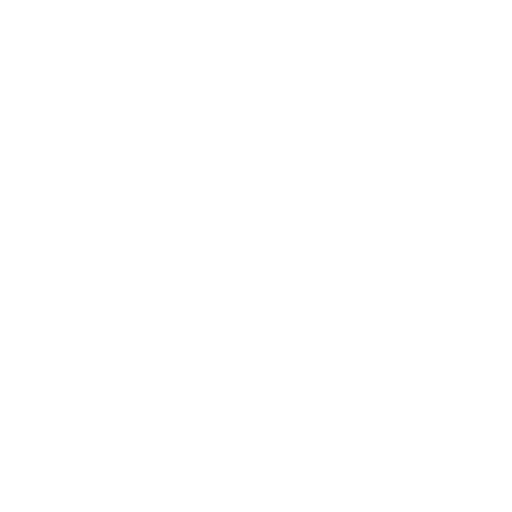
t = 0.00 s
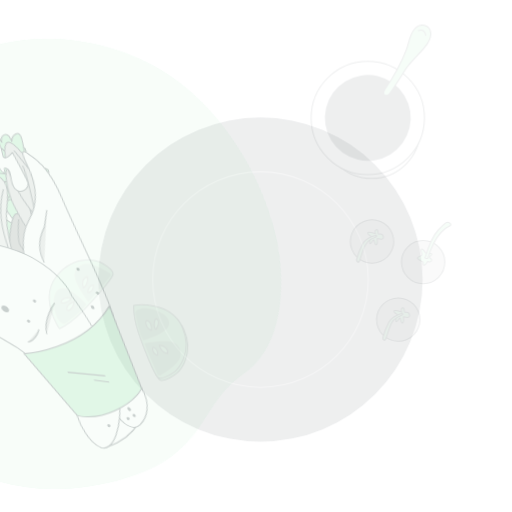
t = 0.15 s
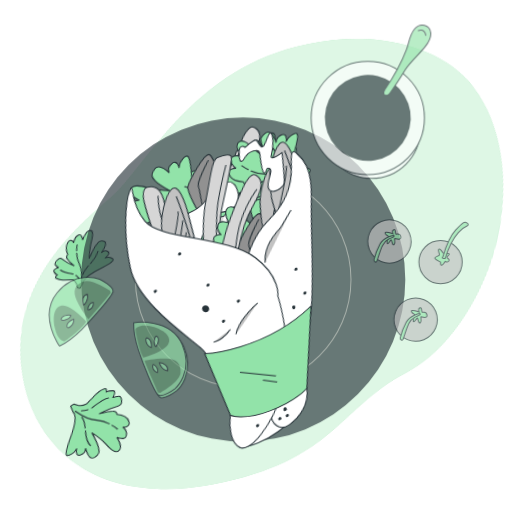
t = 0.45 s
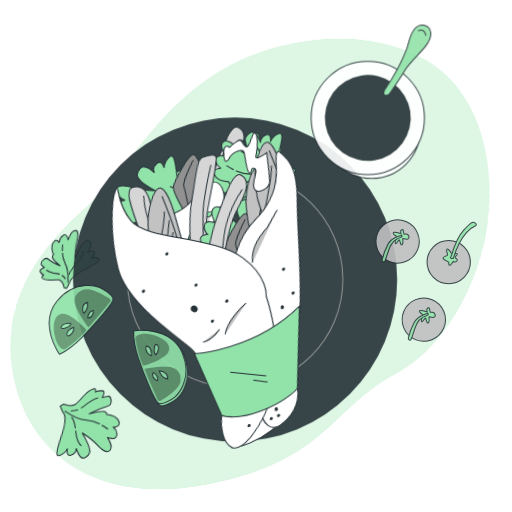
t = 0.60 s
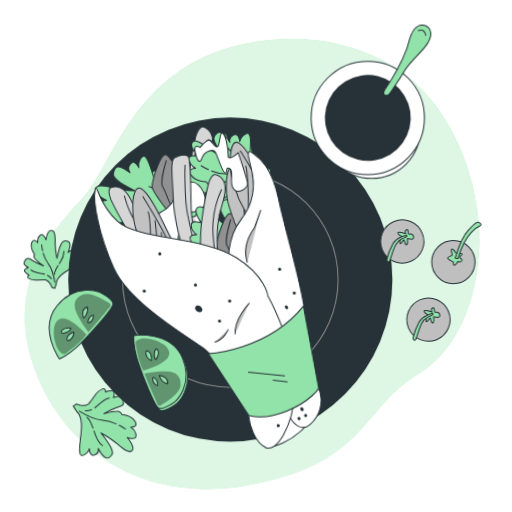
t = 0.80 s
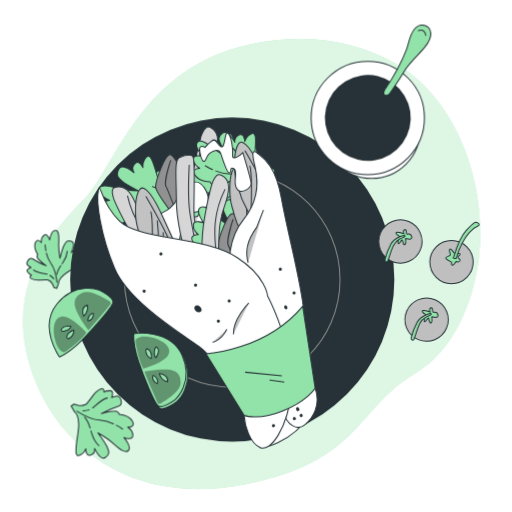
t = 1.00 s

The animated SVG that drew these frames (rendered in a browser with its animation timeline set to each time). Animation: 5 CSS @keyframes rules; one cycle of 1.00 s.

<svg class="animated" id="freepik_stories-shawarma" xmlns="http://www.w3.org/2000/svg" viewBox="0 0 500 500" version="1.1" xmlns:xlink="http://www.w3.org/1999/xlink" xmlns:svgjs="http://svgjs.com/svgjs"><style>svg#freepik_stories-shawarma:not(.animated) .animable {opacity: 0;}svg#freepik_stories-shawarma.animated #freepik--background-simple--inject-26 {animation: 1s 1 forwards cubic-bezier(.36,-0.01,.5,1.38) lightSpeedLeft;animation-delay: 0s;}svg#freepik_stories-shawarma.animated #freepik--Lettuce--inject-26 {animation: 1s 1 forwards cubic-bezier(.36,-0.01,.5,1.38) lightSpeedLeft;animation-delay: 0s;}svg#freepik_stories-shawarma.animated #freepik--Dish--inject-26 {animation: 1s 1 forwards cubic-bezier(.36,-0.01,.5,1.38) slideRight;animation-delay: 0s;}svg#freepik_stories-shawarma.animated #freepik--tomatoes-2--inject-26 {animation: 1s 1 forwards cubic-bezier(.36,-0.01,.5,1.38) slideLeft;animation-delay: 0s;}svg#freepik_stories-shawarma.animated #freepik--tomatoes-1--inject-26 {animation: 1s 1 forwards cubic-bezier(.36,-0.01,.5,1.38) slideDown;animation-delay: 0s;}svg#freepik_stories-shawarma.animated #freepik--Sauce--inject-26 {animation: 1s 1 forwards cubic-bezier(.36,-0.01,.5,1.38) fadeIn;animation-delay: 0s;}svg#freepik_stories-shawarma.animated #freepik--Shawarma--inject-26 {animation: 1s 1 forwards cubic-bezier(.36,-0.01,.5,1.38) lightSpeedLeft;animation-delay: 0s;}            @keyframes lightSpeedLeft {              from {                transform: translate3d(-50%, 0, 0) skewX(20deg);                opacity: 0;              }              60% {                transform: skewX(-10deg);                opacity: 1;              }              80% {                transform: skewX(2deg);              }              to {                opacity: 1;                transform: translate3d(0, 0, 0);              }            }                    @keyframes slideRight {                0% {                    opacity: 0;                    transform: translateX(30px);                }                100% {                    opacity: 1;                    transform: translateX(0);                }            }                    @keyframes slideLeft {                0% {                    opacity: 0;                    transform: translateX(-30px);                }                100% {                    opacity: 1;                    transform: translateX(0);                }            }                    @keyframes slideDown {                0% {                    opacity: 0;                    transform: translateY(-30px);                }                100% {                    opacity: 1;                    transform: translateY(0);                }            }                    @keyframes fadeIn {                0% {                    opacity: 0;                }                100% {                    opacity: 1;                }            }        </style><g id="freepik--background-simple--inject-26" class="animable" style="transform-origin: 245.758px 257.766px;"><path d="M467.6,251.91c-4.93,41.8-24,90.41-62.14,112.73-57.59,33.75-52.77,85.64-165.19,108.2a231.3,231.3,0,0,1-49.85,4.71,194.65,194.65,0,0,1-24.46-2C94.51,465.12,46.43,415.46,28.79,355.5,5.58,276.66,51.93,225,82.65,193.94s53.23-128,163.57-151A223.75,223.75,0,0,1,297.45,38c39.26,1,82.08,13.86,111.71,40.76q3.33,3,6.5,6.28C456.84,127.33,474.34,194.92,467.6,251.91Z" style="fill: rgb(146, 227, 169); transform-origin: 245.758px 257.766px;" id="eldo2tvxf305h" class="animable"></path><g id="elv5u570lc6y"><path d="M467.6,251.91c-4.93,41.8-24,90.41-62.14,112.73-57.59,33.75-52.77,85.64-165.19,108.2a231.3,231.3,0,0,1-49.85,4.71,194.65,194.65,0,0,1-24.46-2C94.51,465.12,46.43,415.46,28.79,355.5,5.58,276.66,51.93,225,82.65,193.94s53.23-128,163.57-151A223.75,223.75,0,0,1,297.45,38c39.26,1,82.08,13.86,111.71,40.76q3.33,3,6.5,6.28C456.84,127.33,474.34,194.92,467.6,251.91Z" style="fill: rgb(255, 255, 255); opacity: 0.7; transform-origin: 245.758px 257.766px;" class="animable"></path></g></g><g id="freepik--Lettuce--inject-26" class="animable" style="transform-origin: 78.2651px 336.274px;"><path d="M73.1,402.58s5.85,3.2,2.9,21.51-2.42,22.27,2.07,20.37a10.27,10.27,0,0,0,5.66-6.3s-.07,7.86,4.7,6.26a5.83,5.83,0,0,0,4-6.43s5.5,12.21,10.28,8.93,4-5.87,2-10.23-9.13-13.9-9.13-13.9,9.76,5.52,15.59,10.75,11.68,9.88,14.51,6.17-4.66-12.44-4.66-12.44,8.66,3.2,8.7-1.85-5-8.25-5-8.25,8.11.35,4.52-5.83-12.82-6.6-12.82-6.6a4.48,4.48,0,0,0-4.46-3.15c-3.63,0-12.89,2.37-12.89,2.37s10.12-5.39,16.29-7.16,1.77-10-.75-9.89a21.53,21.53,0,0,0-5.61,1.25s2.85-6.52-1.35-6.56-6.17,1.21-6.17,1.21.31-4.19-2.77-3-5.92,3.75-8.18,6.95-6.23,7.94-6.23,7.94a10.77,10.77,0,0,1-7.84,1.08l-4.19-1.16-2.82,2Z" style="fill: rgb(146, 227, 169); stroke: rgb(38, 50, 56); stroke-linecap: round; stroke-linejoin: round; transform-origin: 99.8035px 413.538px;" id="el5pe5jm3dcjj" class="animable"></path><path d="M113.62,415.31a54.14,54.14,0,0,1,6.1,3.72" style="fill: rgb(146, 227, 169); stroke: rgb(38, 50, 56); stroke-linecap: round; stroke-linejoin: round; transform-origin: 116.67px 417.17px;" id="el4hro1moghaq" class="animable"></path><path d="M75.07,401.55s13.37,8.33,22.6,8.76a36.48,36.48,0,0,1,13.15,3.61" style="fill: rgb(146, 227, 169); stroke: rgb(38, 50, 56); stroke-linecap: round; stroke-linejoin: round; transform-origin: 92.945px 407.735px;" id="elmdkqnxss8u" class="animable"></path><path d="M88,418c-1.58-5.15-2.81-8.12-5.41-10.51" style="fill: rgb(146, 227, 169); stroke: rgb(38, 50, 56); stroke-linecap: round; stroke-linejoin: round; transform-origin: 85.295px 412.745px;" id="elo0g6f8cpimi" class="animable"></path><path d="M96.63,435.22s-4.73-4-7.18-12.34l-.6-2.05" style="fill: rgb(146, 227, 169); stroke: rgb(38, 50, 56); stroke-linecap: round; stroke-linejoin: round; transform-origin: 92.74px 428.025px;" id="el1su37t9q1rq" class="animable"></path><path d="M90.51,398.35a12,12,0,0,0,1.39-1.12c4.8-4.4,8.75-8,12.95-8.55" style="fill: rgb(146, 227, 169); stroke: rgb(38, 50, 56); stroke-linecap: round; stroke-linejoin: round; transform-origin: 97.68px 393.515px;" id="el86p438if2zv" class="animable"></path><path d="M81,401.16a16,16,0,0,0,6.17-1" style="fill: rgb(146, 227, 169); stroke: rgb(38, 50, 56); stroke-linecap: round; stroke-linejoin: round; transform-origin: 84.085px 400.665px;" id="el8ngi2r7n3ya" class="animable"></path><path d="M57.34,276.37s-1-5.23,11.86-12.62,15-9.71,11.59-11.54a8.19,8.19,0,0,0-6.75-.33s4.9-3.92,1.51-6.07a4.65,4.65,0,0,0-6,.77s4.8-9.55.36-10.87-5.64.5-7.37,3.88-4,12.66-4,12.66-1.49-8.83-1.19-15.08.25-12.21-3.48-12.1-5.36,9.15-5.36,9.15-2.38-7-5.53-4.45S40.36,237,40.36,237s-3.87-5.2-5.89.13,2.36,11.27,2.36,11.27a3.58,3.58,0,0,0,.29,4.35c1.84,2.25,8,6.8,8,6.8s-8.44-3.56-12.65-6.5S25.37,257,26.7,258.5a17,17,0,0,0,3.6,2.85s-5.48,1.51-3.39,4.14a9.56,9.56,0,0,0,3.85,3.21s-2.75,1.91-.47,3.24a15,15,0,0,0,8.42,1.57c3.12-.2,8.06-.14,8.06-.14a8.66,8.66,0,0,1,4.62,4.32l1.39,3.18,2.67.73Z" style="fill: rgb(146, 227, 169); stroke: rgb(38, 50, 56); stroke-linecap: round; stroke-linejoin: round; transform-origin: 54.305px 253.334px;" id="elmv97wlzz33d" class="animable"></path><path d="M44.82,244.85a44.85,44.85,0,0,1-.76-5.65" style="fill: rgb(146, 227, 169); stroke: rgb(38, 50, 56); stroke-linecap: round; stroke-linejoin: round; transform-origin: 44.44px 242.025px;" id="el9o7cjuwsf95" class="animable"></path><path d="M55.7,275.67s-1.56-12.48-6-18.42a29.4,29.4,0,0,1-4.38-10" style="fill: rgb(146, 227, 169); stroke: rgb(38, 50, 56); stroke-linecap: round; stroke-linejoin: round; transform-origin: 50.51px 261.46px;" id="el9l90sf7bmw" class="animable"></path><path d="M59.37,259.4C57,263,55.76,265.23,55.59,268" style="fill: rgb(146, 227, 169); stroke: rgb(38, 50, 56); stroke-linecap: round; stroke-linejoin: round; transform-origin: 57.48px 263.7px;" id="el5jitvns3ncd" class="animable"></path><path d="M65.72,245.36a21.54,21.54,0,0,1-4,10.66l-1,1.41" style="fill: rgb(146, 227, 169); stroke: rgb(38, 50, 56); stroke-linecap: round; stroke-linejoin: round; transform-origin: 63.22px 251.395px;" id="elidltv5gt40i" class="animable"></path><path d="M46,267.71c-.45-.12-.91-.22-1.4-.3-5.14-.75-9.38-1.37-11.82-3.72" style="fill: rgb(146, 227, 169); stroke: rgb(38, 50, 56); stroke-linecap: round; stroke-linejoin: round; transform-origin: 39.39px 265.7px;" id="elhutgeaa2b0c" class="animable"></path><path d="M52.5,272.22a12.65,12.65,0,0,0-3.73-3.3" style="fill: rgb(146, 227, 169); stroke: rgb(38, 50, 56); stroke-linecap: round; stroke-linejoin: round; transform-origin: 50.635px 270.57px;" id="elos821qzde4g" class="animable"></path></g><g id="freepik--Dish--inject-26" class="animable" style="transform-origin: 226.82px 272.98px;"><g id="eltwkwotdofh9"><circle cx="226.82" cy="272.98" r="158.29" style="fill: rgb(38, 50, 56); transform-origin: 226.82px 272.98px; transform: rotate(-45deg);" class="animable"></circle></g><g id="elubs1torox2b"><circle cx="226.82" cy="272.98" r="105.24" style="fill: none; stroke: rgb(138, 138, 138); stroke-miterlimit: 10; transform-origin: 226.82px 272.98px; transform: rotate(-45deg);" class="animable"></circle></g></g><g id="freepik--tomatoes-2--inject-26" class="animable" style="transform-origin: 415.617px 273.965px;"><circle cx="440.87" cy="255.93" r="21.14" style="fill: rgb(191, 191, 191); stroke: rgb(38, 50, 56); stroke-miterlimit: 10; transform-origin: 440.87px 255.93px;" id="elu4r3kwdbpg" class="animable"></circle><path d="M442.91,246.62s-2.77-4.79-3.88-3.21,1,4,.66,5.44-5,1.69-4.43,3.26,5.61,3.82,5.61,3.82-.25,3,.87,3.11,3.53-3.67,3.53-3.67,2.75,1.47,3.77-.65-2-2.15-2-3.54,2.73-1.86,2.22-3.16S443.87,249,442.91,246.62Z" style="fill: rgb(146, 227, 169); stroke: rgb(38, 50, 56); stroke-miterlimit: 10; transform-origin: 442.268px 251.066px;" id="el83ae88x307c" class="animable"></path><path d="M443.08,250.76s5.62-18.74,12.41-26,8.48-8.69,11-7.18,1.05,2.87-.25,3.38-13.17,5.62-20.91,31.38C445.29,252.31,440.89,252.52,443.08,250.76Z" style="fill: rgb(146, 227, 169); stroke: rgb(38, 50, 56); stroke-miterlimit: 10; transform-origin: 455.167px 234.69px;" id="elxabv8gtg2bp" class="animable"></path><g id="elovyn4sf06b"><circle cx="416.55" cy="312.12" r="21.14" style="fill: rgb(191, 191, 191); stroke: rgb(38, 50, 56); stroke-miterlimit: 10; transform-origin: 416.55px 312.12px; transform: rotate(-22.2deg);" class="animable"></circle></g><path d="M419.89,304.67s-8.75-3.29-7.39-.28,3.56.82,2.74,3.83-1.64,5.74-.55,6S418,309,418.52,311s1.37,6,2.73,3.82-.27-5.47.55-5.47,6.56,2.19,5.74-1.91-3.82-2.19-4.65-2.46,0-5.2-2.18-4.38S419.89,304.67,419.89,304.67Z" style="fill: rgb(146, 227, 169); stroke: rgb(38, 50, 56); stroke-miterlimit: 10; transform-origin: 419.988px 307.98px;" id="el2ik619if65q" class="animable"></path><path d="M420.59,306.15s-9.57,1.36-13.4,8.75a61.82,61.82,0,0,0-5.74,15c-.27,1.64,1.64,3,2.46,1.91s3.56-11.21,5.47-15,2.27-5,6.15-6.88S421.9,307.53,420.59,306.15Z" style="fill: rgb(146, 227, 169); stroke: rgb(38, 50, 56); stroke-miterlimit: 10; transform-origin: 411.183px 319.176px;" id="elxnpa8o5n5d" class="animable"></path><g id="eljd17ytn3oh"><circle cx="390.93" cy="235.81" r="21.14" style="fill: rgb(191, 191, 191); stroke: rgb(38, 50, 56); stroke-miterlimit: 10; transform-origin: 390.93px 235.81px; transform: rotate(-22.2deg);" class="animable"></circle></g><path d="M394.27,228.36s-8.75-3.28-7.39-.27,3.56.82,2.74,3.83-1.64,5.74-.55,6,3.28-5.19,3.83-3.28,1.37,6,2.73,3.83-.27-5.47.55-5.47,6.56,2.19,5.74-1.91-3.82-2.19-4.65-2.46,0-5.2-2.18-4.38S394.27,228.36,394.27,228.36Z" style="fill: rgb(146, 227, 169); stroke: rgb(38, 50, 56); stroke-miterlimit: 10; transform-origin: 394.368px 231.623px;" id="els6rb8kbr84i" class="animable"></path><path d="M395,229.84s-9.57,1.37-13.4,8.75a61.52,61.52,0,0,0-5.74,15c-.27,1.64,1.64,3,2.46,1.92s3.56-11.22,5.47-15,2.27-5,6.15-6.88S396.28,231.23,395,229.84Z" style="fill: rgb(146, 227, 169); stroke: rgb(38, 50, 56); stroke-miterlimit: 10; transform-origin: 385.588px 242.868px;" id="eli5xff01ja" class="animable"></path></g><g id="freepik--tomatoes-1--inject-26" class="animable" style="transform-origin: 115.713px 340.322px;"><path d="M97.34,283.46s-23-9.39-41.6,13.21,2.39,51.93,2.39,51.93,10.44-5,21.74-16.3,28.3-30.88,30.3-36.2S97.34,283.46,97.34,283.46Z" style="fill: rgb(146, 227, 169); stroke: rgb(38, 50, 56); stroke-linecap: round; stroke-linejoin: round; transform-origin: 79.203px 315.063px;" id="elm4e2vfnbyw" class="animable"></path><g id="el4l13h6nmqi6"><path d="M84.36,324.72S70.05,309,61.63,309,51,319.11,53.49,330.89s8.14,13.19,9.26,13.19S80.43,331.46,84.36,324.72Z" style="opacity: 0.34; transform-origin: 68.4435px 326.54px;" class="animable"></path></g><g id="ela7unovgppys"><path d="M86.32,322.48S79,313.22,74.82,304,73.13,289.09,81,285.72s23.57,7,26.37,8.7l.84,2.25S91.09,318,86.32,322.48Z" style="opacity: 0.34; transform-origin: 90.5119px 303.765px;" class="animable"></path></g><path d="M69.21,318.55s-7.58-1.12-9.26,3.09S68.93,321.92,69.21,318.55Z" style="fill: rgb(146, 227, 169); stroke: rgb(38, 50, 56); stroke-linecap: round; stroke-linejoin: round; transform-origin: 64.4903px 320.941px;" id="elgncxq2o4ohd" class="animable"></path><path d="M72,322.2s-6.73,2.8-6.73,7S72.57,328.37,72,322.2Z" style="fill: rgb(146, 227, 169); stroke: rgb(38, 50, 56); stroke-linecap: round; stroke-linejoin: round; transform-origin: 68.6509px 326.473px;" id="elzwfbbqmqg8" class="animable"></path><path d="M85.2,297.79A6.11,6.11,0,0,0,81,302a12.09,12.09,0,0,0,.56,6.73S87.16,304,85.2,297.79Z" style="fill: rgb(146, 227, 169); stroke: rgb(38, 50, 56); stroke-linecap: round; stroke-linejoin: round; transform-origin: 83.1875px 303.26px;" id="ele1lzg5yk16p" class="animable"></path><path d="M91.09,305.92a5,5,0,0,0-3.65,2.25,7.27,7.27,0,0,0-1.68,4.77C85.76,313.78,91.65,312.66,91.09,305.92Z" style="fill: rgb(146, 227, 169); stroke: rgb(38, 50, 56); stroke-linecap: round; stroke-linejoin: round; transform-origin: 88.4433px 309.551px;" id="elcsrcnte782m" class="animable"></path><path d="M172.54,392.29s18.74-16.3,6.93-43.1S132,328,132,328s-.23,11.57,4.78,26.75,14.82,39.18,18.68,43.35S172.54,392.29,172.54,392.29Z" style="fill: rgb(146, 227, 169); stroke: rgb(38, 50, 56); stroke-linecap: round; stroke-linejoin: round; transform-origin: 157.687px 363.315px;" id="elpi80pb4370q" class="animable"></path><path d="M171,390.2s18.74-16.3,6.94-43.09-47.45-21.25-47.45-21.25-.23,11.58,4.77,26.75,14.83,39.18,18.68,43.35S171,390.2,171,390.2Z" style="fill: rgb(146, 227, 169); stroke: rgb(38, 50, 56); stroke-linecap: round; stroke-linejoin: round; transform-origin: 156.164px 361.184px;" id="elyv95262y1ng" class="animable"></path><g id="elaahm5wgpdz"><path d="M140,360s20.47-5.7,24.26-13.22S160,332.74,148.35,329.7,132.92,331,132.41,332,135.73,353.49,140,360Z" style="opacity: 0.34; transform-origin: 148.786px 344.318px;" class="animable"></path></g><g id="el3k3wl9kp18l"><path d="M141.09,362.8s11.56-2.35,21.72-1.94,14,5.19,13.5,13.72-16.87,17.89-19.63,19.64l-2.39-.26S143,369.08,141.09,362.8Z" style="opacity: 0.34; transform-origin: 158.721px 377.516px;" class="animable"></path></g><path d="M152.31,349.28s4.41-6.26,1.41-9.66S149.43,347.52,152.31,349.28Z" style="fill: rgb(146, 227, 169); stroke: rgb(38, 50, 56); stroke-linecap: round; stroke-linejoin: round; transform-origin: 152.731px 344.133px;" id="elthgqoarpl6" class="animable"></path><path d="M147.79,350.15s.52-7.28-3.24-9.17S142,347.87,147.79,350.15Z" style="fill: rgb(146, 227, 169); stroke: rgb(38, 50, 56); stroke-linecap: round; stroke-linejoin: round; transform-origin: 145.105px 345.433px;" id="el8zumkp20th7" class="animable"></path><path d="M163.65,372.91a6.12,6.12,0,0,0-1.87-5.65,12,12,0,0,0-6.26-2.53S157.25,371.88,163.65,372.91Z" style="fill: rgb(146, 227, 169); stroke: rgb(38, 50, 56); stroke-linecap: round; stroke-linejoin: round; transform-origin: 159.639px 368.82px;" id="elzc3w3ciolk" class="animable"></path><path d="M153.73,374.51a5,5,0,0,0-.36-4.27,7.27,7.27,0,0,0-3.51-3.65C149.11,366.21,147.46,372,153.73,374.51Z" style="fill: rgb(146, 227, 169); stroke: rgb(38, 50, 56); stroke-linecap: round; stroke-linejoin: round; transform-origin: 151.57px 370.541px;" id="eltl8hi42y8c" class="animable"></path></g><g id="freepik--Sauce--inject-26" class="animable" style="transform-origin: 362.283px 99.3844px;"><circle cx="362.92" cy="126.74" r="47.39" style="fill: rgb(255, 255, 255); stroke: rgb(38, 50, 56); stroke-miterlimit: 10; transform-origin: 362.92px 126.74px;" id="el8205bis0nf4" class="animable"></circle><circle cx="359.17" cy="115.11" r="55.31" style="fill: rgb(255, 255, 255); stroke: rgb(38, 50, 56); stroke-miterlimit: 10; transform-origin: 359.17px 115.11px;" id="elibo6ccjmj8f" class="animable"></circle><g id="elioqotccglnf"><circle cx="359.17" cy="115.11" r="41.92" style="fill: rgb(38, 50, 56); transform-origin: 359.17px 115.11px; transform: rotate(-76.47deg);" class="animable"></circle></g><path d="M375.52,88.05s14.53-21.41,21.41-39.76c2.45-6.54,3.09-14.65,8-20.12,5.34-5.92,14.8-4.27,15.7,4,.5,4.64-1.49,8.13-5.14,13-5.11,6.79-15.43,15.79-19.86,23.08-7.85,12.9-13,20.16-15.18,23.12a3.78,3.78,0,0,1-4.22,1.43C374.93,92.33,374,91.11,375.52,88.05Z" style="fill: rgb(146, 227, 169); stroke: rgb(38, 50, 56); stroke-linecap: round; stroke-linejoin: round; transform-origin: 397.72px 58.8058px;" id="elf9mwwhck2ze" class="animable"></path><path d="M408.53,29.84s5.91-2.68,7.25,4.57" style="fill: none; stroke: rgb(38, 50, 56); stroke-linecap: round; stroke-linejoin: round; transform-origin: 412.155px 31.8829px;" id="elwzyhvhdcgz" class="animable"></path></g><g id="freepik--Shawarma--inject-26" class="animable" style="transform-origin: 202.653px 280.752px;"><path d="M254.17,437s27.89-.71,50.78-34.33c0,0-6.44-28.61-12.16-29.32s-23.6,25-30.75,39.33S254.17,437,254.17,437Z" style="fill: rgb(255, 255, 255); stroke: rgb(38, 50, 56); stroke-miterlimit: 10; transform-origin: 279.56px 405.168px;" id="elmzrde1rx3p" class="animable"></path><path d="M196.39,133A346.2,346.2,0,0,0,189,166.88c-3.71,21.18-2.65,47.66-1.06,51.89s7.94,5.83,11.12,4.77,3.18-2.65,3.7-23.83.53-30.71,6.36-46.6,3.71-22.77-.53-26.48S200.63,121.34,196.39,133Z" style="fill: rgb(214, 214, 214); stroke: rgb(38, 50, 56); stroke-miterlimit: 10; transform-origin: 199.589px 173.881px;" id="eldx9l5c01jm5" class="animable"></path><path d="M209.1,138.28a93.52,93.52,0,0,0-9.53,32.31c-2.12,19.06,3.34,37.43.61,43.07a6.28,6.28,0,0,1-8,3.53" style="fill: rgb(255, 255, 255); stroke: rgb(38, 50, 56); stroke-miterlimit: 10; transform-origin: 200.64px 177.93px;" id="el33b5s89l69u" class="animable"></path><path d="M234.41,200.58s-2.13-7.14,15.91-18.83,21-15.15,15.63-17.3a12.9,12.9,0,0,0-10,.31s6.75-6,1.43-8.58a7.16,7.16,0,0,0-8.77,1.75s5.85-13.79-.91-15.11-8.29,1.33-10.41,6.22S233,167,233,167s-3.38-12.06-3.77-20.75-1.26-17-6.76-16.37-6.73,13.28-6.73,13.28-4.45-9.39-8.79-5.55S204,148,204,148s-6.44-6.78-8.72.84,5,15.35,5,15.35a4.73,4.73,0,0,0,1,6c3,2.92,12.72,8.52,12.72,8.52s-13-4-19.62-7.56-10,6.24-7.79,8.19a25.67,25.67,0,0,0,5.72,3.54s-7.92,2.72-4.48,6.12,6.15,4,6.15,4-3.83,3-.28,4.55,8.1,1.86,12.7,1.22,11.93-1.11,11.93-1.11a13,13,0,0,1,7.42,5.47l1.77,3a3,3,0,0,0,2.1,1.45h0a3,3,0,0,0,3.41-2.15Z" style="fill: rgb(146, 227, 169); stroke: rgb(38, 50, 56); stroke-linecap: round; stroke-linejoin: round; transform-origin: 227.136px 168.736px;" id="elzlpdaikxsme" class="animable"></path><path d="M211.66,158.32a57.1,57.1,0,0,1-1.88-7.74" style="fill: rgb(146, 227, 169); stroke: rgb(38, 50, 56); stroke-linecap: round; stroke-linejoin: round; transform-origin: 210.72px 154.45px;" id="elxhj05r302x" class="animable"></path><path d="M231.9,199.8s-4-17.12-11.28-24.85a40.51,40.51,0,0,1-7.82-13.31" style="fill: rgb(146, 227, 169); stroke: rgb(38, 50, 56); stroke-linecap: round; stroke-linejoin: round; transform-origin: 222.35px 180.72px;" id="ellcdpgu64za" class="animable"></path><path d="M235.17,176.83c-3.07,5.22-4.58,8.49-4.46,12.41" style="fill: rgb(146, 227, 169); stroke: rgb(38, 50, 56); stroke-linecap: round; stroke-linejoin: round; transform-origin: 232.937px 183.035px;" id="elmpz78apkljm" class="animable"></path><path d="M242.71,156.66s.49,6.88-4.57,15.24l-1.25,2" style="fill: rgb(146, 227, 169); stroke: rgb(38, 50, 56); stroke-linecap: round; stroke-linejoin: round; transform-origin: 239.806px 165.28px;" id="eloqobg1puk7k" class="animable"></path><path d="M216.37,189.87a19.43,19.43,0,0,0-2.1-.26c-7.73-.46-14.09-.84-18-3.82" style="fill: rgb(146, 227, 169); stroke: rgb(38, 50, 56); stroke-linecap: round; stroke-linejoin: round; transform-origin: 206.32px 187.83px;" id="el017hrz6cr01vo" class="animable"></path><path d="M226.69,195.38a19.22,19.22,0,0,0-6-4.16" style="fill: rgb(146, 227, 169); stroke: rgb(38, 50, 56); stroke-linecap: round; stroke-linejoin: round; transform-origin: 223.69px 193.3px;" id="el4c208z87r5d" class="animable"></path><path d="M188.34,203.28s-7.45-.11-13.2-20.82-8.17-24.55-11.82-20.1a13,13,0,0,0-2.72,9.69s-3.68-8.23-7.76-3.94a7.17,7.17,0,0,0-1,8.9s-11.41-9.71-14.69-3.66-1.22,8.31,2.81,11.8,15.88,9.46,15.88,9.46S143.37,194.22,135,192s-16.55-3.88-17.64,1.55S128,203.94,128,203.94s-10.29,1.44-7.93,6.72,9,5.86,9,5.86-8.39,4.11-1.81,8.57,16.15-.17,16.15-.17a4.72,4.72,0,0,0,6,.83c3.69-2,11.94-9.58,11.94-9.58s-7.68,11.2-13.09,16.45,3,11.36,5.48,9.89a25.75,25.75,0,0,0,5.09-4.4s.22,8.37,4.5,6.1,5.67-4.66,5.67-4.66,1.68,4.54,4.25,1.63,4.2-7.17,5-11.75,2.52-11.71,2.52-11.71a13,13,0,0,1,7.44-5.45l4.8-1.09,1.88-3.67Z" style="fill: rgb(146, 227, 169); stroke: rgb(38, 50, 56); stroke-linecap: round; stroke-linejoin: round; transform-origin: 156.089px 202.654px;" id="elcls4cz6qfmr" class="animable"></path><path d="M167.42,194.91s-7.46-.11-13.2-20.82S146,149.54,142.39,154a13,13,0,0,0-2.72,9.69s-3.68-8.23-7.75-3.94a7.17,7.17,0,0,0-1,8.9s-11.4-9.71-14.69-3.66-1.21,8.31,2.82,11.8S135,186.24,135,186.24s-12.52-.39-20.93-2.62-16.55-3.87-17.65,1.55S107,195.57,107,195.57s-10.29,1.44-7.92,6.72,9,5.86,9,5.86-8.39,4.11-1.8,8.57,16.14-.17,16.14-.17a4.73,4.73,0,0,0,6,.83c3.69-2,11.94-9.58,11.94-9.58s-7.69,11.2-13.1,16.45,3,11.36,5.49,9.89a26.08,26.08,0,0,0,5.09-4.4s.22,8.37,4.49,6.1,5.68-4.66,5.68-4.66,1.68,4.54,4.25,1.63,4.2-7.17,5-11.75,2.51-11.71,2.51-11.71a13,13,0,0,1,7.44-5.45l4.8-1.09,1.89-3.67Z" style="fill: rgb(146, 227, 169); stroke: rgb(38, 50, 56); stroke-linecap: round; stroke-linejoin: round; transform-origin: 135.123px 194.286px;" id="ellp8dq0xg4hr" class="animable"></path><path d="M141.21,212.33a56.51,56.51,0,0,1-8-.53" style="fill: rgb(146, 227, 169); stroke: rgb(38, 50, 56); stroke-linecap: round; stroke-linejoin: round; transform-origin: 137.21px 212.065px;" id="elney28jxtfaj" class="animable"></path><path d="M186.84,205.44s-17.52-1.32-27.09,3.32a40.18,40.18,0,0,1-15,3.47" style="fill: rgb(146, 227, 169); stroke: rgb(38, 50, 56); stroke-linecap: round; stroke-linejoin: round; transform-origin: 165.795px 208.748px;" id="el2h1je3lu0jf" class="animable"></path><path d="M165.91,195.44c4.06,4.5,6.72,6.91,10.5,8" style="fill: rgb(146, 227, 169); stroke: rgb(38, 50, 56); stroke-linecap: round; stroke-linejoin: round; transform-origin: 171.16px 199.44px;" id="el39lw8idka6w" class="animable"></path><path d="M148.93,182.21s6.7,1.58,13.16,8.92l1.59,1.81" style="fill: rgb(146, 227, 169); stroke: rgb(38, 50, 56); stroke-linecap: round; stroke-linejoin: round; transform-origin: 156.305px 187.575px;" id="elps4h05xw85e" class="animable"></path><path d="M172.72,217.28a20.13,20.13,0,0,0-.88,1.93c-2.75,7.24-5,13.19-9,16" style="fill: rgb(146, 227, 169); stroke: rgb(38, 50, 56); stroke-linecap: round; stroke-linejoin: round; transform-origin: 167.78px 226.245px;" id="elm333uj8z9m" class="animable"></path><path d="M181.07,209.09a18.86,18.86,0,0,0-5.76,4.46" style="fill: rgb(146, 227, 169); stroke: rgb(38, 50, 56); stroke-linecap: round; stroke-linejoin: round; transform-origin: 178.19px 211.32px;" id="elc83o08u0pmc" class="animable"></path><path d="M253.3,176.94s-6.7-3.14-4.68-23.62,1.16-24.84-3.69-22.43a11.38,11.38,0,0,0-5.83,7.37s-.46-8.71-5.64-6.61-4,7.4-4,7.4-6.92-13.16-12-9.2-4,6.78-1.57,11.47S227,156.1,227,156.1s-11.18-5.46-18-10.84-13.61-10.16-16.49-5.85,6,13.45,6,13.45-9.8-2.94-9.5,2.65,6.07,8.8,6.07,8.8-9,.17-4.62,6.76,14.66,6.44,14.66,6.44a5,5,0,0,0,5.15,3.19c4-.25,14.12-3.51,14.12-3.51s-10.85,6.67-17.56,9.05-1.27,11.17,1.51,10.9a23.72,23.72,0,0,0,6.13-1.77s-2.72,7.41,1.94,7.17,6.75-1.76,6.75-1.76-.06,4.66,3.28,3.16,6.29-4.56,8.58-8.26,6.35-9.22,6.35-9.22a12,12,0,0,1,8.62-1.73l4.72,1,3-2.44Z" style="fill: rgb(146, 227, 169); stroke: rgb(38, 50, 56); stroke-linecap: round; stroke-linejoin: round; transform-origin: 223.357px 166.672px;" id="elnz14zsciwj" class="animable"></path><path d="M207.55,165.61a61.32,61.32,0,0,1-7-3.7" style="fill: rgb(146, 227, 169); stroke: rgb(38, 50, 56); stroke-linecap: round; stroke-linejoin: round; transform-origin: 204.05px 163.76px;" id="el6kbgzxc9uao" class="animable"></path><path d="M251.19,178.22s-15.38-8.32-25.63-8.16a40.76,40.76,0,0,1-14.81-3.1" style="fill: rgb(146, 227, 169); stroke: rgb(38, 50, 56); stroke-linecap: round; stroke-linejoin: round; transform-origin: 230.97px 172.59px;" id="elxtidylq5j3" class="animable"></path><path d="M235.76,160.92c2.1,5.59,3.67,8.79,6.71,11.26" style="fill: rgb(146, 227, 169); stroke: rgb(38, 50, 56); stroke-linecap: round; stroke-linejoin: round; transform-origin: 239.115px 166.55px;" id="ellduxzb6jwd" class="animable"></path><path d="M225,142.4s5.51,4.12,8.8,13.18c.28.78.55,1.52.8,2.23" style="fill: rgb(146, 227, 169); stroke: rgb(38, 50, 56); stroke-linecap: round; stroke-linejoin: round; transform-origin: 229.8px 150.105px;" id="elkoauyofoif" class="animable"></path><path d="M234.3,182.82a15,15,0,0,0-1.46,1.33c-5,5.21-9.14,9.49-13.76,10.36" style="fill: rgb(146, 227, 169); stroke: rgb(38, 50, 56); stroke-linecap: round; stroke-linejoin: round; transform-origin: 226.69px 188.665px;" id="el81i5eyritse" class="animable"></path><path d="M244.7,179.05a17.73,17.73,0,0,0-6.76,1.55" style="fill: rgb(146, 227, 169); stroke: rgb(38, 50, 56); stroke-linecap: round; stroke-linejoin: round; transform-origin: 241.32px 179.825px;" id="elo8v6wci6c39" class="animable"></path><path d="M172.7,214.32S152,187.61,152,182.46s9.61-35,15.1-31.22,22.64,36.37,21.27,49.4S179,219.07,172.7,214.32Z" style="fill: rgb(145, 145, 145); stroke: rgb(38, 50, 56); stroke-miterlimit: 10; transform-origin: 170.224px 183.466px;" id="eloq9fytw3geh" class="animable"></path><path d="M166.78,156.38s-7.2,21.62-4.46,26.08,9.27,26.08,12.36,27.11,6.51,2.05,8.57-3.78" style="fill: rgb(145, 145, 145); stroke: rgb(38, 50, 56); stroke-miterlimit: 10; transform-origin: 172.474px 183.372px;" id="elqb3my5kcwmj" class="animable"></path><path d="M172.27,195.28s-.43,2.58-6.47,8-22.79,8.34-16.43,22.44,18.88,27.17,23.84,15.43,3.53-30,7.86-32.09,17.85-.27,21.67-9.38-6.43-27-16.13-20.43A46.44,46.44,0,0,0,172.27,195.28Z" style="fill: rgb(255, 255, 255); stroke: rgb(38, 50, 56); stroke-miterlimit: 10; transform-origin: 175.756px 211.767px;" id="elmrd0fb9jao" class="animable"></path><path d="M180.14,244.63s-7.87-27.89-7.87-49.35-2.14-39.33,2.86-41.48,10-3.57,12.88-1.43,1.43,31.47,1.43,52.93S198,243.92,198,251.07s-8.58,11.44-13.59,10S180.14,244.63,180.14,244.63Z" style="fill: rgb(214, 214, 214); stroke: rgb(38, 50, 56); stroke-miterlimit: 10; transform-origin: 184.907px 206.329px;" id="elbm2fyhtod0f" class="animable"></path><path d="M184.86,161s-1.59,31.24.53,46.07,6.36,32.83,6.89,39.71,1.58,8-3.71,9" style="fill: none; stroke: rgb(38, 50, 56); stroke-miterlimit: 10; transform-origin: 188.511px 208.39px;" id="el7fjf0xgokl4" class="animable"></path><path d="M252.13,246.49s-6.45-3.73-1.39-24.61,4.82-25.43-.54-23.32a12.93,12.93,0,0,0-7.09,7.14s.79-9-4.86-7.22a7.18,7.18,0,0,0-5.17,7.31s-5.23-14-11.05-10.35-5.1,6.67-3.28,11.67,9.26,16,9.26,16-10.75-6.43-17-12.47-12.57-11.45-16.17-7.24,4.24,14.27,4.24,14.27-9.69-3.76-10.2,2,5,9.49,5,9.49-9.33-.5-5.75,6.6,14.19,7.71,14.19,7.71a4.72,4.72,0,0,0,4.85,3.66c4.2,0,15.09-2.56,15.09-2.56s-12.17,6-19.45,8-2.93,11.38,0,11.31a25.49,25.49,0,0,0,6.58-1.36s-3.88,7.42,1,7.52,7.23-1.31,7.23-1.31-.75,4.78,2.92,3.49,7.16-4.22,10.06-7.84,7.9-9,7.9-9a13,13,0,0,1,9.15-1.14l4.72,1.38,3.44-2.28Z" style="fill: rgb(146, 227, 169); stroke: rgb(38, 50, 56); stroke-linecap: round; stroke-linejoin: round; transform-origin: 221.561px 233.637px;" id="elka4ctx6iksg" class="animable"></path><path d="M206.56,231.44a57,57,0,0,1-6.69-4.33" style="fill: rgb(146, 227, 169); stroke: rgb(38, 50, 56); stroke-linecap: round; stroke-linejoin: round; transform-origin: 203.215px 229.275px;" id="elplp9aipqj3k" class="animable"></path><path d="M249.77,247.64S235.11,238,224.5,237.35a40.2,40.2,0,0,1-14.83-4.29" style="fill: rgb(146, 227, 169); stroke: rgb(38, 50, 56); stroke-linecap: round; stroke-linejoin: round; transform-origin: 229.72px 240.35px;" id="elx1vyniftum" class="animable"></path><path d="M236.36,228.72c1.35,5.9,2.51,9.31,5.29,12.07" style="fill: rgb(146, 227, 169); stroke: rgb(38, 50, 56); stroke-linecap: round; stroke-linejoin: round; transform-origin: 239.005px 234.755px;" id="elgyg3qjuk5za" class="animable"></path><path d="M228,208.89s5.09,4.65,7.16,14.2c.18.82.35,1.6.51,2.35" style="fill: rgb(146, 227, 169); stroke: rgb(38, 50, 56); stroke-linecap: round; stroke-linejoin: round; transform-origin: 231.835px 217.165px;" id="el87a75n073wv" class="animable"></path><path d="M231.67,251.11a17.31,17.31,0,0,0-1.7,1.26c-5.93,5-10.82,9.07-15.71,9.61" style="fill: rgb(146, 227, 169); stroke: rgb(38, 50, 56); stroke-linecap: round; stroke-linejoin: round; transform-origin: 222.965px 256.545px;" id="elenalsmcm2qa" class="animable"></path><path d="M235.75,249.11A19,19,0,0,1,243,248" style="fill: rgb(146, 227, 169); stroke: rgb(38, 50, 56); stroke-linecap: round; stroke-linejoin: round; transform-origin: 239.375px 248.546px;" id="el5x6rilv5qj8" class="animable"></path><path d="M233.59,272s-20.66-26.71-20.66-31.86,9.6-35,15.09-31.22,22.65,36.37,21.28,49.4S239.85,276.79,233.59,272Z" style="fill: rgb(145, 145, 145); stroke: rgb(38, 50, 56); stroke-miterlimit: 10; transform-origin: 231.154px 241.154px;" id="el86dbs6vsj5" class="animable"></path><path d="M227.68,214.1s-7.2,21.62-4.46,26.08,9.26,26.08,12.35,27.11,6.52,2,8.58-3.78" style="fill: rgb(145, 145, 145); stroke: rgb(38, 50, 56); stroke-miterlimit: 10; transform-origin: 233.374px 241.086px;" id="elffjiy7etuwl" class="animable"></path><path d="M207.1,179.48s-3.7,12.71-7.41,33.89S197,261,198.63,265.27s7.94,5.82,11.12,4.76,3.18-2.64,3.71-23.83.53-30.71,6.35-46.6,3.71-22.77-.53-26.47S211.34,167.83,207.1,179.48Z" style="fill: rgb(214, 214, 214); stroke: rgb(38, 50, 56); stroke-miterlimit: 10; transform-origin: 210.269px 220.379px;" id="el80zubi11wvu" class="animable"></path><path d="M219.81,184.78a93.41,93.41,0,0,0-9.53,32.3c-2.12,19.06,3.35,37.43.61,43.07a6.26,6.26,0,0,1-8,3.53" style="fill: none; stroke: rgb(38, 50, 56); stroke-miterlimit: 10; transform-origin: 211.35px 224.428px;" id="elfbdestvn8bh" class="animable"></path><path d="M111.36,195s5.14,12.19,15.62,31,28,38.65,31.92,40.93,9.84-.49,11.63-3.31.8-4.06-12.15-20.83-19-24.17-24.47-40.17-11.49-20-17.11-20.21S107.29,183.27,111.36,195Z" style="fill: rgb(214, 214, 214); stroke: rgb(38, 50, 56); stroke-miterlimit: 10; transform-origin: 140.444px 225.08px;" id="elw6p7fyk9ltj" class="animable"></path><path d="M124.56,191.08a93.39,93.39,0,0,0,13,31.07c10.38,16.13,26.21,26.94,27.65,33a6.28,6.28,0,0,1-4,7.8" style="fill: none; stroke: rgb(38, 50, 56); stroke-miterlimit: 10; transform-origin: 145.024px 227.015px;" id="elvs9g30hq3y" class="animable"></path><path d="M271.18,233.49s-9.53-19.06-19.07-40.24-19.06-35.48-23.83-28.6-4.76,27-1.58,37.6,1.05,4.77,3.17,10.59-.53,1.06,5.3,12.71,7.41,15.89,11.12,16.95S272.24,253.62,271.18,233.49Z" style="fill: rgb(194, 194, 194); stroke: rgb(38, 50, 56); stroke-miterlimit: 10; transform-origin: 247.848px 204.426px;" id="ell7glvvwrj1g" class="animable"></path><path d="M239.4,185.84s1.59,4.23,1.59,22.24-.53,20.12-.53,20.12" style="fill: rgb(194, 194, 194); stroke: rgb(38, 50, 56); stroke-miterlimit: 10; transform-origin: 240.195px 207.02px;" id="el7mrnvzwm7w" class="animable"></path><path d="M245.23,231.38c3.18-12.71.53-37.07.53-37.07" style="fill: rgb(194, 194, 194); stroke: rgb(38, 50, 56); stroke-miterlimit: 10; transform-origin: 246.013px 212.845px;" id="eluwli7m4o7m" class="animable"></path><path d="M251.58,206s1.06,17.47-2.11,31.24" style="fill: rgb(194, 194, 194); stroke: rgb(38, 50, 56); stroke-miterlimit: 10; transform-origin: 250.61px 221.62px;" id="el91t6kyvtk8p" class="animable"></path><path d="M256.35,219.73s-.53,11.65-2.12,19.06" style="fill: rgb(194, 194, 194); stroke: rgb(38, 50, 56); stroke-miterlimit: 10; transform-origin: 255.29px 229.26px;" id="elgikgomqpxp6" class="animable"></path><path d="M234.64,171s21.71,37.07,30.18,60.37" style="fill: rgb(194, 194, 194); stroke: rgb(38, 50, 56); stroke-miterlimit: 10; transform-origin: 249.73px 201.185px;" id="elsca161bcnxr" class="animable"></path><path d="M275.77,209.43s-9.53-19.07-19.06-40.25-19.07-35.48-23.83-28.59-4.77,27-1.59,37.59,1.06,4.77,3.17,10.59-.52,1.06,5.3,12.71,7.41,15.89,11.12,17S276.83,229.55,275.77,209.43Z" style="fill: rgb(194, 194, 194); stroke: rgb(38, 50, 56); stroke-miterlimit: 10; transform-origin: 252.442px 180.381px;" id="elbujpofe7zmi" class="animable"></path><path d="M244,161.77s1.59,4.23,1.59,22.24-.53,20.12-.53,20.12" style="fill: rgb(194, 194, 194); stroke: rgb(38, 50, 56); stroke-miterlimit: 10; transform-origin: 244.795px 182.95px;" id="el5cfcmdx41c8" class="animable"></path><path d="M250.35,170.24s2.65,24.36-.53,37.07" style="fill: rgb(194, 194, 194); stroke: rgb(38, 50, 56); stroke-miterlimit: 10; transform-origin: 250.603px 188.775px;" id="elyup8c3shmz" class="animable"></path><path d="M256.18,181.89s1.06,17.48-2.12,31.24" style="fill: rgb(194, 194, 194); stroke: rgb(38, 50, 56); stroke-miterlimit: 10; transform-origin: 255.205px 197.51px;" id="el4a5qwgojhey" class="animable"></path><path d="M260.94,195.66s-.53,11.65-2.12,19.06" style="fill: rgb(194, 194, 194); stroke: rgb(38, 50, 56); stroke-miterlimit: 10; transform-origin: 259.88px 205.19px;" id="elbfmpmxld0lj" class="animable"></path><path d="M239.23,146.94s21.71,37.07,30.18,60.37" style="fill: rgb(194, 194, 194); stroke: rgb(38, 50, 56); stroke-miterlimit: 10; transform-origin: 254.32px 177.125px;" id="elmh5zceapg6" class="animable"></path><path d="M224.13,259.62s-2.14-25.74,13.59-45.05,14.3-39.34,11.44-51.5-3.57-17.88,2.15-13.58,17.88,12.15,23.6,44.34,19.31,81.53,22.17,112.28,5,56.5,10.73,72.95-2.15,29.32-10,35.76-17.88,0-21.46-13.59S224.13,259.62,224.13,259.62Z" style="fill: rgb(255, 255, 255); stroke: rgb(38, 50, 56); stroke-miterlimit: 10; transform-origin: 266.902px 282.701px;" id="elvuujm5kcm2" class="animable"></path><path d="M179,254.15S169.5,235.08,160,213.9s-19.06-35.48-23.83-28.59-4.76,27-1.59,37.59,1.06,4.77,3.18,10.59-.53,1.06,5.3,12.71,7.41,15.89,11.12,16.95S180.1,274.27,179,254.15Z" style="fill: rgb(194, 194, 194); stroke: rgb(38, 50, 56); stroke-miterlimit: 10; transform-origin: 155.704px 225.08px;" id="el7882u6qim5n" class="animable"></path><path d="M147.26,206.49s1.59,4.23,1.59,22.24-.53,20.12-.53,20.12" style="fill: rgb(194, 194, 194); stroke: rgb(38, 50, 56); stroke-miterlimit: 10; transform-origin: 148.055px 227.67px;" id="el77a76g02qpv" class="animable"></path><path d="M153.62,215s2.65,24.36-.53,37.07" style="fill: rgb(194, 194, 194); stroke: rgb(38, 50, 56); stroke-miterlimit: 10; transform-origin: 153.873px 233.535px;" id="eli8im5fzzdpk" class="animable"></path><path d="M159.44,226.61s1.06,17.48-2.11,31.24" style="fill: rgb(194, 194, 194); stroke: rgb(38, 50, 56); stroke-miterlimit: 10; transform-origin: 158.47px 242.23px;" id="elwse8aeh3ua" class="animable"></path><path d="M164.21,240.38s-.53,11.65-2.12,19.06" style="fill: rgb(194, 194, 194); stroke: rgb(38, 50, 56); stroke-miterlimit: 10; transform-origin: 163.15px 249.91px;" id="elejyzx028kfq" class="animable"></path><path d="M142.5,191.66s21.71,37.07,30.18,60.37" style="fill: rgb(194, 194, 194); stroke: rgb(38, 50, 56); stroke-miterlimit: 10; transform-origin: 157.59px 221.845px;" id="elfa7btovtyvn" class="animable"></path><path d="M261.32,289S259.8,269.89,232,251.76C199.1,230.3,136.16,234.59,116.85,216S98.26,176,96.11,186s1.43,41.48,15.74,75.81,69.37,66.51,84.39,78,41.48,55.06,42.2,65.79,5.72,27.18,15.73,31.47,26.46-17.88,30.75-55.78S261.32,289,261.32,289Z" style="fill: rgb(255, 255, 255); stroke: rgb(38, 50, 56); stroke-miterlimit: 10; transform-origin: 190.452px 310.525px;" id="el5mm7ljlrusv" class="animable"></path><path d="M201.25,345.45s57.93-2.86,94.4-46.49l12.16,80.1s-7.15,12.16-31.47,22.17-37.9,4.29-37.9,4.29Z" style="fill: rgb(146, 227, 169); stroke: rgb(38, 50, 56); stroke-linecap: round; stroke-linejoin: round; transform-origin: 254.53px 353.054px;" id="elo4c7gnqqfz" class="animable"></path><path d="M200.22,144s-6.68-4.72-4.93,4.79,4.32,11.39,6.52,5.27,11.65-10.06,13.77-4.23,5.82,19.06,8.47,19.06-.44-6.61,4.23-4.24-1.05,11.65,2.65,19.07,15.36,0,14.3-5.83-8-28.85-8-28.85-10.54,9.79-10,2.37-1.66-19.72-4.8-21.51-2.38,16.16-6.73,13.28-4.75-8.21-8.79-5.55A28.37,28.37,0,0,0,200.22,144Z" style="fill: rgb(255, 255, 255); stroke: rgb(38, 50, 56); stroke-miterlimit: 10; transform-origin: 220.148px 158.305px;" id="elj6mpbnk69sn" class="animable"></path><line x1="239.39" y1="363.49" x2="275.27" y2="367.08" style="fill: none; stroke: rgb(38, 50, 56); stroke-miterlimit: 10; transform-origin: 257.33px 365.285px;" id="elc4kjftr2uro" class="animable"></line><line x1="263.31" y1="371.26" x2="277.66" y2="373.06" style="fill: none; stroke: rgb(38, 50, 56); stroke-miterlimit: 10; transform-origin: 270.485px 372.16px;" id="elegh40hufncw" class="animable"></line><path d="M195.22,299.28c1.68,1.33,2.21,3.46,1.18,4.75s-3.22,1.26-4.9-.07-2.21-3.47-1.18-4.76S193.54,297.94,195.22,299.28Z" style="fill: rgb(38, 50, 56); transform-origin: 193.36px 301.616px;" id="el0u0fzv9htpff" class="animable"></path><path d="M214.49,312.61a1.55,1.55,0,1,1-2.45,0A1.76,1.76,0,0,1,214.49,312.61Z" style="fill: rgb(38, 50, 56); transform-origin: 213.265px 313.612px;" id="eludz8g23e88l" class="animable"></path><path d="M225.05,293a1.55,1.55,0,1,1-2.45,0A1.76,1.76,0,0,1,225.05,293Z" style="fill: rgb(38, 50, 56); transform-origin: 223.825px 294.002px;" id="elxdrl3dmqmzi" class="animable"></path><path d="M288.42,285.19a1.55,1.55,0,1,1-2.45,0A1.77,1.77,0,0,1,288.42,285.19Z" style="fill: rgb(38, 50, 56); transform-origin: 287.195px 286.194px;" id="elklu9p8hxsxl" class="animable"></path><g id="eli2swhvij1y"><ellipse cx="279.12" cy="300.1" rx="1.49" ry="1.94" style="fill: rgb(38, 50, 56); transform-origin: 279.12px 300.1px; transform: rotate(-30.59deg);" class="animable"></ellipse></g><path d="M275.27,262.46a1.55,1.55,0,1,1-2.28-.91A1.77,1.77,0,0,1,275.27,262.46Z" style="fill: rgb(38, 50, 56); transform-origin: 273.779px 262.927px;" id="elw6kzxdbjmn" class="animable"></path><path d="M268.57,415.22a1.54,1.54,0,1,1-2.27-.91A1.76,1.76,0,0,1,268.57,415.22Z" style="fill: rgb(38, 50, 56); transform-origin: 267.087px 415.677px;" id="el0kn3uj0cqz7j" class="animable"></path><path d="M292,398.77a1.55,1.55,0,1,1-2.57,1.52,1.78,1.78,0,0,1,.3-2.44A1.75,1.75,0,0,1,292,398.77Z" style="fill: rgb(38, 50, 56); transform-origin: 290.777px 399.579px;" id="el3qj38q1kwj" class="animable"></path><path d="M289,408.33a1.55,1.55,0,1,1-2.28-.91A1.77,1.77,0,0,1,289,408.33Z" style="fill: rgb(38, 50, 56); transform-origin: 287.509px 408.797px;" id="elrvzt4xhs7kh" class="animable"></path><path d="M295.59,405.34a1.54,1.54,0,1,1-2.27-.91A1.76,1.76,0,0,1,295.59,405.34Z" style="fill: rgb(38, 50, 56); transform-origin: 294.107px 405.797px;" id="elpffas8285n9" class="animable"></path><path d="M158.69,247.51a1.55,1.55,0,1,1-2.28-.91A1.76,1.76,0,0,1,158.69,247.51Z" style="fill: rgb(38, 50, 56); transform-origin: 157.199px 247.975px;" id="elmkjvp0e39gk" class="animable"></path><path d="M142,283.38a1.55,1.55,0,1,1-2.45,0A1.77,1.77,0,0,1,142,283.38Z" style="fill: rgb(38, 50, 56); transform-origin: 140.775px 284.384px;" id="el9igmusfhqd" class="animable"></path><path d="M192.23,277.46a1.54,1.54,0,1,1-2.45,0A1.75,1.75,0,0,1,192.23,277.46Z" style="fill: rgb(38, 50, 56); transform-origin: 191.005px 278.446px;" id="elup79ckyitmh" class="animable"></path><path d="M257.33,205.06l-6.59,16.82s-7.44,10.4-9.09,18.91a34.1,34.1,0,0,0,.73,15.69" style="fill: rgb(194, 194, 194); stroke: rgb(38, 50, 56); stroke-miterlimit: 10; transform-origin: 249.196px 230.77px;" id="elg32o16upy3k" class="animable"></path><path d="M243,295.94S227.44,311.48,228,326.43" style="fill: rgb(194, 194, 194); stroke: rgb(38, 50, 56); stroke-miterlimit: 10; transform-origin: 235.493px 311.185px;" id="elwe8pe1ircd" class="animable"></path><path d="M221.46,321.64s-4.19,10.17-13.75,12.56" style="fill: rgb(194, 194, 194); stroke: rgb(38, 50, 56); stroke-miterlimit: 10; transform-origin: 214.585px 327.92px;" id="elotxsq2u3io" class="animable"></path></g><defs>     <filter id="active" height="200%">         <feMorphology in="SourceAlpha" result="DILATED" operator="dilate" radius="2"></feMorphology>                <feFlood flood-color="#32DFEC" flood-opacity="1" result="PINK"></feFlood>        <feComposite in="PINK" in2="DILATED" operator="in" result="OUTLINE"></feComposite>        <feMerge>            <feMergeNode in="OUTLINE"></feMergeNode>            <feMergeNode in="SourceGraphic"></feMergeNode>        </feMerge>    </filter>    <filter id="hover" height="200%">        <feMorphology in="SourceAlpha" result="DILATED" operator="dilate" radius="2"></feMorphology>                <feFlood flood-color="#ff0000" flood-opacity="0.5" result="PINK"></feFlood>        <feComposite in="PINK" in2="DILATED" operator="in" result="OUTLINE"></feComposite>        <feMerge>            <feMergeNode in="OUTLINE"></feMergeNode>            <feMergeNode in="SourceGraphic"></feMergeNode>        </feMerge>            <feColorMatrix type="matrix" values="0   0   0   0   0                0   1   0   0   0                0   0   0   0   0                0   0   0   1   0 "></feColorMatrix>    </filter></defs></svg>